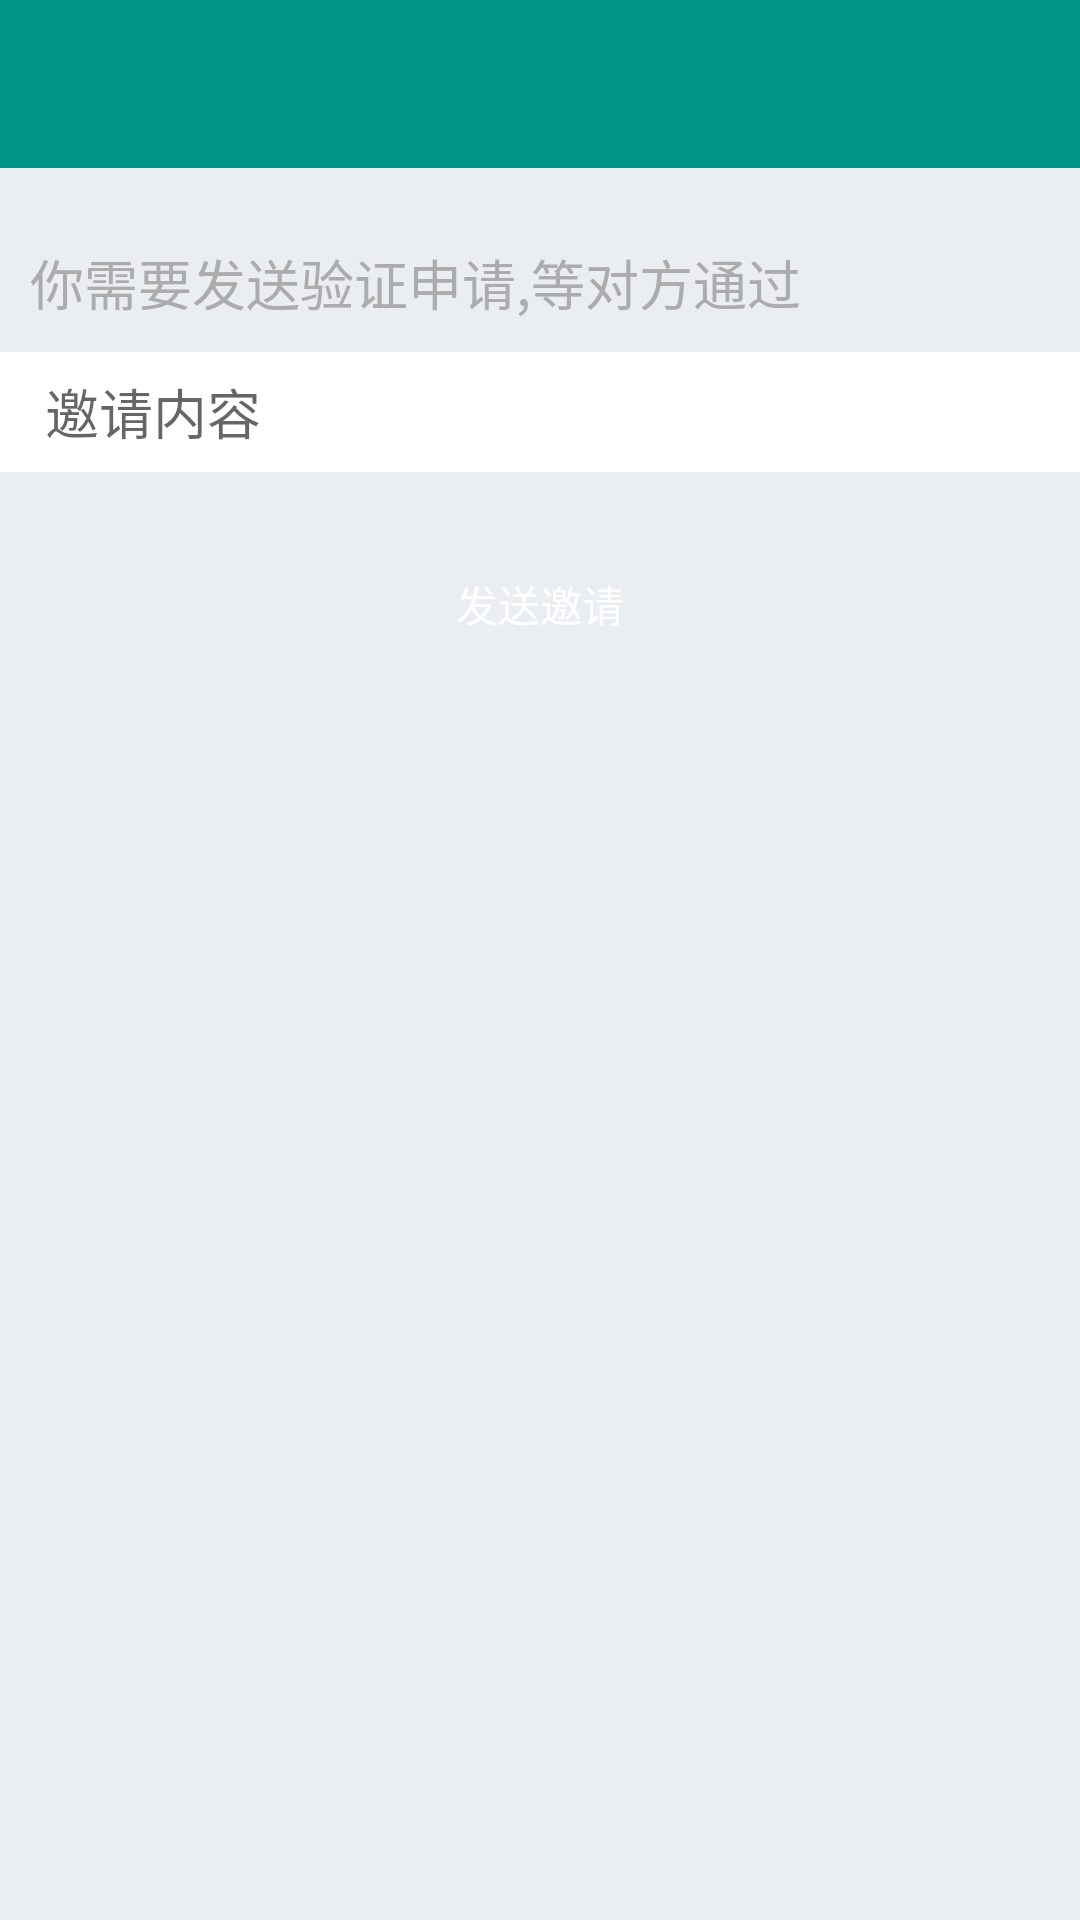

Reconstruct the res/layout file that produces this screen, plus the resources it refers to.
<!-- AndroidManifest.xml: application theme AppTheme -->
<!-- res/layout/activity_friend_validate.xml -->
<?xml version="1.0" encoding="utf-8"?>
<LinearLayout xmlns:android="http://schemas.android.com/apk/res/android"
    android:layout_width="match_parent"
    android:layout_height="match_parent"
    xmlns:app="http://schemas.android.com/apk/res-auto"
    android:background="@color/bg_gray"
    android:orientation="vertical">

    <android.support.v7.widget.Toolbar
        android:id="@+id/toolbar"
        android:layout_width="match_parent"
        android:layout_height="?attr/actionBarSize"
        android:background="?attr/colorPrimary"
        app:popupTheme="@style/AppTheme.PopupOverlay"
        app:layout_scrollFlags="scroll|enterAlways"/>

    <TextView
        android:layout_width="match_parent"
        android:layout_height="wrap_content"
        android:layout_marginLeft="10dp"
        android:layout_marginTop="25dp"
        android:text="你需要发送验证申请,等对方通过"
        android:textColor="@color/text_light"
        android:textSize="18sp" />

    <RelativeLayout
        android:layout_width="match_parent"
        android:layout_height="wrap_content"
        android:layout_marginTop="10dp" >

        <EditText
            android:id="@+id/friend_validate_et_content"
            android:layout_width="match_parent"
            android:layout_height="40dp"
            android:background="@color/white"
            android:hint="邀请内容"
            android:paddingLeft="15dp"
            android:paddingRight="15dp" />

    </RelativeLayout>

    <Button
        android:id="@+id/bt_send_invitaion"
        android:layout_width="match_parent"
        android:layout_height="wrap_content"
        android:layout_marginRight="10dp"
        android:layout_marginLeft="10dp"
        android:layout_marginTop="20dp"
        android:textColor="@color/white"
        android:background="@drawable/btn_green_selector"
        android:text="发送邀请"/>

</LinearLayout>
<!-- resources referenced by this layout -->
<resources>
  <color name="bg_gray">#FFEAEEF2</color>
  <color name="text_light">#FFACACAC</color>
  <color name="white">#FFFFFFFF</color>
  <style name="AppTheme.PopupOverlay" parent="ThemeOverlay.AppCompat.Light" />
  <style name="AppTheme" parent="Theme.AppCompat.Light.DarkActionBar">
          
          <item name="colorPrimary">@color/colorPrimary</item>
          <item name="colorPrimaryDark">@color/colorPrimaryDark</item>
          <item name="colorAccent">@color/colorAccent</item>
      </style>
  <color name="colorPrimary">#009688</color>
  <color name="colorPrimaryDark">#00796B</color>
  <color name="colorAccent">#FF4081</color>
</resources>
